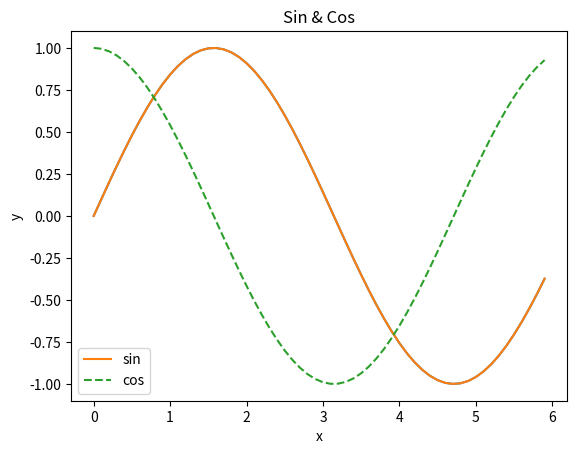

This chart was generated by the following Python code:
import numpy as np
import pandas as pd
import matplotlib.pyplot as plt


x = np.arange(0,6,0.1)
y = np.sin(x)


plt.plot(x,y)


y2 = np.cos(x)


plt.plot(x,y, label='sin')
plt.plot(x, y2,linestyle='--', label='cos')
plt.xlabel('x')
plt.ylabel('y')
plt.title('Sin & Cos')
plt.legend()




